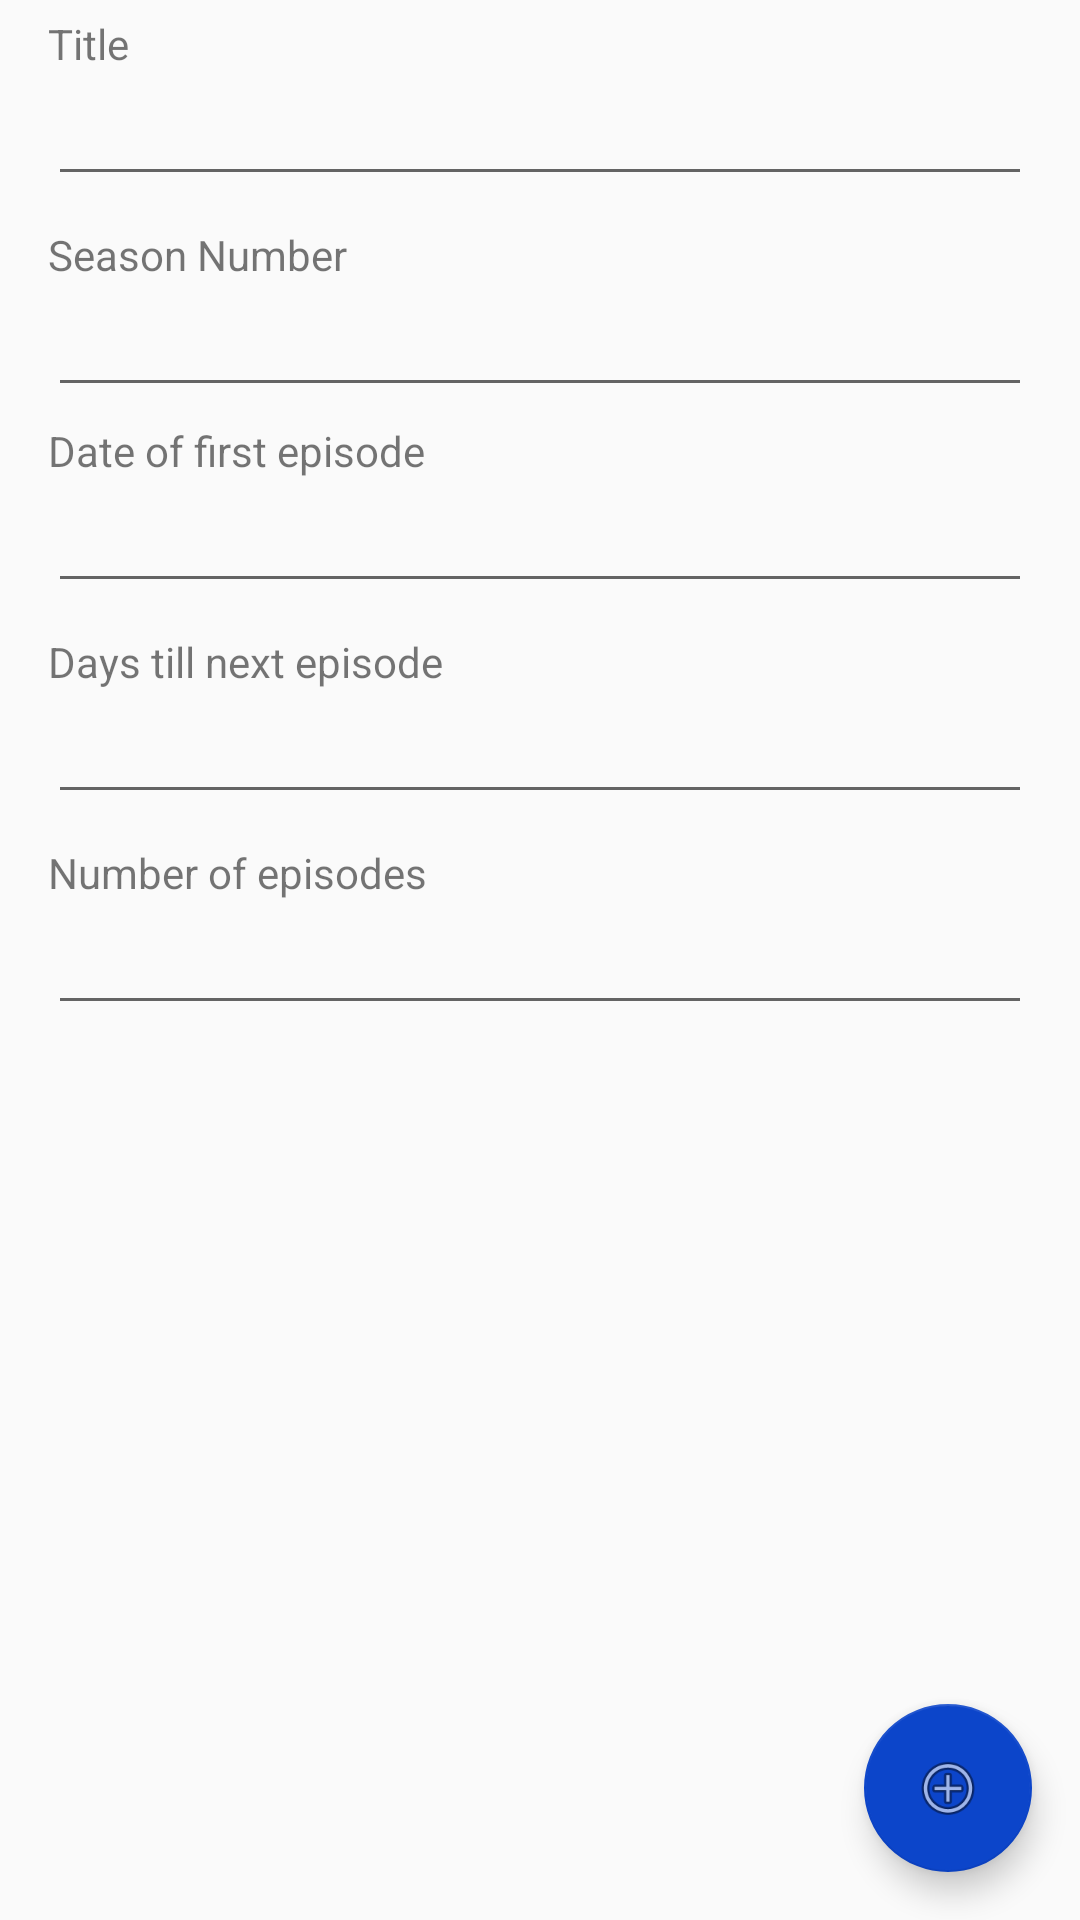

Layout XML and referenced resources for this Android screen:
<!-- AndroidManifest.xml: application theme AppTheme -->
<!-- res/layout/add_new_fragment.xml -->
<?xml version="1.0" encoding="utf-8"?>
<android.support.design.widget.CoordinatorLayout xmlns:android="http://schemas.android.com/apk/res/android"
    xmlns:app="http://schemas.android.com/apk/res-auto"
    xmlns:tools="http://schemas.android.com/tools"
    android:layout_width="match_parent"
    android:layout_height="match_parent"
    android:fitsSystemWindows="true"
    tools:context=".AddNewSeasonFragment"
    android:id="@+id/addnewfrag">

    <ScrollView
        android:layout_width="match_parent"
        android:layout_height="match_parent"
        android:fillViewport="true"
        android:fadeScrollbars="true"
        android:scrollbarStyle="outsideOverlay"
        android:scrollbars="vertical">

        <LinearLayout
            android:id="@+id/add_new_ll"
            android:orientation="vertical"
            android:layout_width="match_parent"
            android:layout_height="wrap_content"
            android:paddingLeft="@dimen/activity_horizontal_margin"
            android:paddingRight="@dimen/activity_horizontal_margin"
            android:paddingStart="@dimen/activity_vertical_margin"
            android:paddingBottom="@dimen/activity_vertical_margin">

            
            <TextView
                android:layout_width="wrap_content"
                android:layout_height="wrap_content"
                android:layout_marginTop="5sp"
                android:textAppearance="?android:attr/textAppearanceSmall"
                android:text="Title" />

            <EditText
                android:id="@+id/title"
                android:inputType="text"
                android:lines="1"
                android:layout_width="match_parent"
                android:layout_height="wrap_content" />

            
            <TextView
                android:layout_width="wrap_content"
                android:layout_height="wrap_content"
                android:layout_marginTop="10sp"
                android:textAppearance="?android:attr/textAppearanceSmall"
                android:text="Season Number" />

            <EditText
                android:id="@+id/seasonNumber"
                android:inputType="number"
                android:lines="1"
                android:layout_width="match_parent"
                android:layout_height="wrap_content" />

            
            <TextView
                android:layout_width="wrap_content"
                android:layout_height="wrap_content"
                android:layout_marginTop="5sp"
                android:textAppearance="?android:attr/textAppearanceSmall"
                android:text="Date of first episode" />

            <TextView
                android:id="@+id/startdate"
                android:layout_width="match_parent"
                android:layout_height="wrap_content"
                android:textColor="?attr/editTextColor"
                android:background="?attr/editTextBackground"
                android:clickable="true"
                android:gravity="center_vertical"
                android:textAppearance="?android:attr/textAppearanceMediumInverse" />

            
            <TextView
                android:layout_width="wrap_content"
                android:layout_height="wrap_content"
                android:layout_marginTop="10sp"
                android:textAppearance="?android:attr/textAppearanceSmall"
                android:text="Days till next episode" />

            <EditText
                android:id="@+id/interval"
                android:inputType="number"
                android:lines="1"
                android:layout_width="match_parent"
                android:layout_height="wrap_content" />

            
            <TextView
                android:layout_width="wrap_content"
                android:layout_height="wrap_content"
                android:layout_marginTop="10sp"
                android:textAppearance="?android:attr/textAppearanceSmall"
                android:text="Number of episodes" />

            <EditText
                android:id="@+id/episodeNumbers"
                android:inputType="number"
                android:lines="1"
                android:layout_width="match_parent"
                android:layout_height="wrap_content" />

            
        </LinearLayout>
    </ScrollView>

    <android.support.design.widget.FloatingActionButton
        android:id="@+id/fab_add"
        android:layout_width="wrap_content"
        android:layout_height="wrap_content"
        android:layout_gravity="bottom|end"
        android:layout_margin="@dimen/fab_margin"
        android:scaleType="fitCenter"
        android:src="@android:drawable/ic_menu_add"
        app:layout_anchorGravity="bottom|right|end" />
</android.support.design.widget.CoordinatorLayout>
<!-- resources referenced by this layout -->
<resources>
  <dimen name="activity_horizontal_margin">16dp</dimen>
  <dimen name="activity_vertical_margin">16dp</dimen>
  <dimen name="fab_margin">16dp</dimen>
  <style name="AppTheme" parent="Theme.AppCompat.Light.NoActionBar">
          
          <item name="colorPrimary">@color/colorPrimary</item>
          <item name="colorPrimaryDark">@color/colorPrimaryDark</item>
          <item name="colorAccent">@color/colorAccent</item>
      </style>
  <color name="colorPrimary">#3F51B5</color>
  <color name="colorPrimaryDark">#303F9F</color>
  <color name="colorAccent">#0c45ca</color>
</resources>
